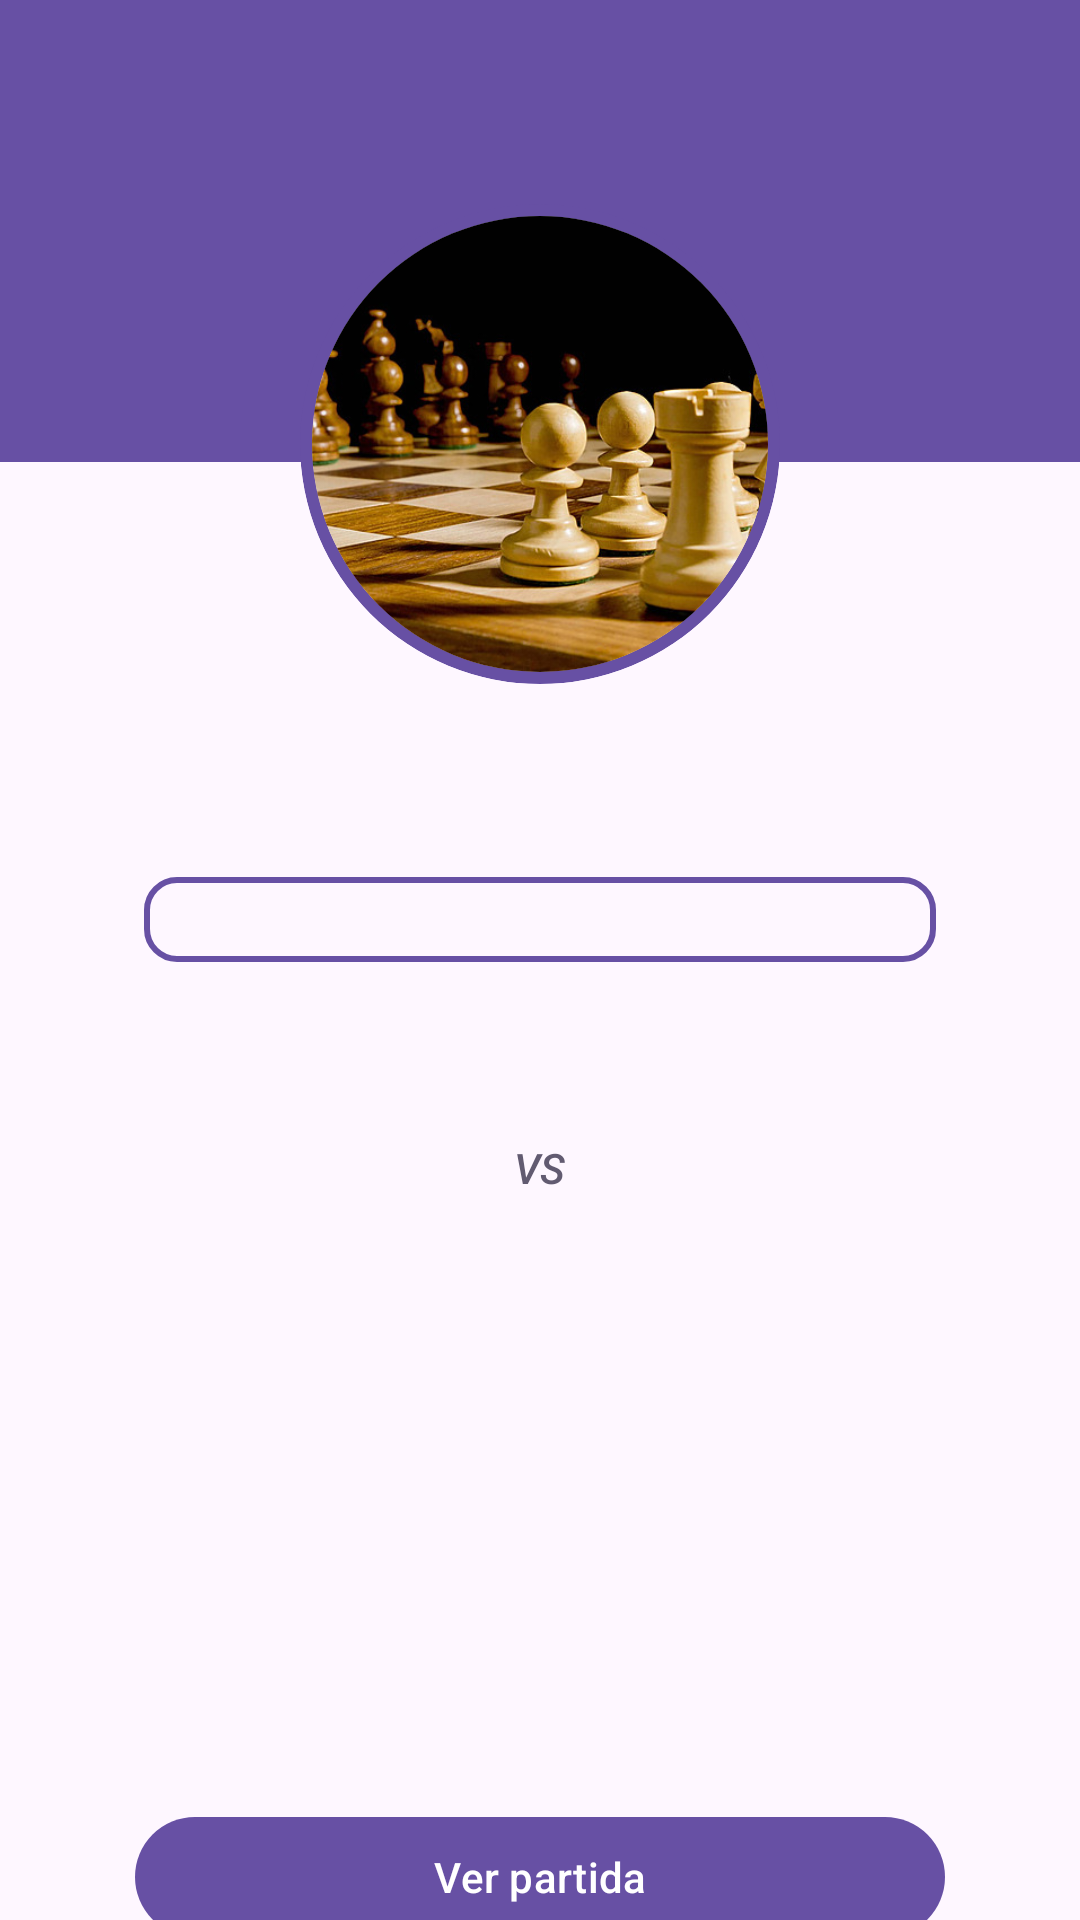

Reconstruct the res/layout file that produces this screen, plus the resources it refers to.
<!-- AndroidManifest.xml: application theme Theme.Material3.Light.NoActionBar -->
<!-- res/layout/fragment_detalle_partida.xml -->
<?xml version="1.0" encoding="utf-8"?>
<androidx.core.widget.NestedScrollView xmlns:android="http://schemas.android.com/apk/res/android"
    xmlns:app="http://schemas.android.com/apk/res-auto"
    xmlns:tools="http://schemas.android.com/tools"
    android:layout_width="match_parent"
    android:layout_height="match_parent"
    android:fillViewport="true">

    <androidx.constraintlayout.widget.ConstraintLayout
        android:layout_width="match_parent"
        android:layout_height="wrap_content">

        <View
            android:id="@+id/view_top_header"
            android:layout_width="match_parent"
            android:layout_height="154dp"
            android:background="?attr/colorPrimary"
            app:layout_constraintEnd_toEndOf="parent"
            app:layout_constraintStart_toStartOf="parent"
            app:layout_constraintTop_toTopOf="parent" />

        <com.google.android.material.card.MaterialCardView
            android:id="@+id/card_partida_avatar"
            android:layout_width="160dp"
            android:layout_height="160dp"
            android:layout_marginTop="68dp"
            app:cardBackgroundColor="?attr/colorPrimary"
            app:cardCornerRadius="80dp"
            app:cardElevation="0dp"
            app:strokeWidth="0dp"
            app:layout_constraintTop_toTopOf="@id/view_top_header"
            app:layout_constraintStart_toStartOf="parent"
            app:layout_constraintEnd_toEndOf="parent">

            <com.google.android.material.card.MaterialCardView
                android:layout_width="152dp"
                android:layout_height="152dp"
                app:cardCornerRadius="78dp"
                app:cardElevation="0dp"
                app:strokeWidth="0dp"
                android:layout_gravity="center">

                <ImageView
                    android:layout_width="match_parent"
                    android:layout_height="match_parent"
                    android:src="@drawable/imagen_partida"
                    android:scaleType="centerCrop"
                    tools:ignore="ContentDescription" />

            </com.google.android.material.card.MaterialCardView>
        </com.google.android.material.card.MaterialCardView>

        <TextView
            android:id="@+id/tv_fase"
            android:layout_width="0dp"
            android:layout_height="wrap_content"
            android:layout_marginTop="16dp"
            android:gravity="center"
            android:textAppearance="?attr/textAppearanceHeadlineLarge"
            android:textSize="24sp"
            android:textStyle="bold"
            app:layout_constraintEnd_toEndOf="parent"
            app:layout_constraintStart_toStartOf="parent"
            app:layout_constraintTop_toBottomOf="@id/card_partida_avatar"
            tools:text="FINAL" />

        <com.google.android.material.textview.MaterialTextView
            android:id="@+id/tv_estado"
            android:layout_width="0dp"
            android:layout_height="wrap_content"
            android:layout_marginTop="16dp"
            android:layout_marginHorizontal="48dp"
            android:background="@drawable/bg_estado_torneo"
            android:paddingHorizontal="14dp"
            android:paddingVertical="6dp"
            android:gravity="center"
            android:textAppearance="?attr/textAppearanceTitleMedium"
            android:textColor="?attr/colorOnSurface"
            android:textSize="12sp"
            android:textStyle="bold"
            app:layout_constraintTop_toBottomOf="@id/tv_fase"
            app:layout_constraintStart_toStartOf="parent"
            app:layout_constraintEnd_toEndOf="parent"
            tools:text="PENDIENTE" />

        <TextView
            android:id="@+id/tv_jugador1"
            android:layout_width="0dp"
            android:layout_height="wrap_content"
            android:layout_marginTop="32dp"
            android:layout_marginHorizontal="24dp"
            android:gravity="center"
            android:textAppearance="?attr/textAppearanceTitleLarge"
            android:textSize="14sp"
            android:textStyle="bold"
            app:layout_constraintTop_toBottomOf="@id/tv_estado"
            app:layout_constraintStart_toStartOf="parent"
            app:layout_constraintEnd_toEndOf="parent"
            tools:text="Jugador 1 - Blancas" />

        <TextView
            android:id="@+id/tv_vs"
            android:layout_width="wrap_content"
            android:layout_height="wrap_content"
            android:layout_marginTop="8dp"
            android:text="VS"
            android:textAppearance="?attr/textAppearanceLabelLarge"
            android:textSize="14sp"
            android:textColor="?attr/colorSecondary"
            android:textStyle="italic"
            app:layout_constraintTop_toBottomOf="@id/tv_jugador1"
            app:layout_constraintStart_toStartOf="parent"
            app:layout_constraintEnd_toEndOf="parent" />

        <TextView
            android:id="@+id/tv_jugador2"
            android:layout_width="0dp"
            android:layout_height="wrap_content"
            android:layout_marginTop="8dp"
            android:layout_marginHorizontal="24dp"
            android:gravity="center"
            android:textAppearance="?attr/textAppearanceTitleLarge"
            android:textSize="14sp"
            android:textStyle="bold"
            app:layout_constraintTop_toBottomOf="@id/tv_vs"
            app:layout_constraintStart_toStartOf="parent"
            app:layout_constraintEnd_toEndOf="parent"
            tools:text="Jugador 2 - Negras" />

        <TextView
            android:id="@+id/tv_ganador"
            android:layout_width="0dp"
            android:layout_height="wrap_content"
            android:layout_marginTop="32dp"
            android:gravity="center"
            android:textAppearance="?attr/textAppearanceBodyLarge"
            android:textSize="14sp"
            android:textColor="?attr/colorPrimary"
            android:textStyle="bold"
            app:layout_constraintTop_toBottomOf="@id/tv_jugador2"
            app:layout_constraintStart_toStartOf="parent"
            app:layout_constraintEnd_toEndOf="parent"
            tools:text="Ganador: ---" />

        <TextView
            android:id="@+id/tv_fecha"
            android:layout_width="wrap_content"
            android:layout_height="wrap_content"
            android:layout_marginTop="16dp"
            android:textAppearance="?attr/textAppearanceBodyMedium"
            android:textSize="14sp"
            app:layout_constraintTop_toBottomOf="@id/tv_ganador"
            app:layout_constraintStart_toStartOf="parent"
            app:layout_constraintEnd_toStartOf="@id/tv_hora"
            app:layout_constraintHorizontal_chainStyle="packed"
            tools:text="Fecha: 05/02/2026" />

        <TextView
            android:id="@+id/tv_hora"
            android:layout_width="wrap_content"
            android:layout_height="wrap_content"
            android:layout_marginStart="16dp"
            android:textAppearance="?attr/textAppearanceBodyMedium"
            android:textSize="14sp"
            app:layout_constraintTop_toTopOf="@id/tv_fecha"
            app:layout_constraintStart_toEndOf="@id/tv_fecha"
            app:layout_constraintEnd_toEndOf="parent"
            tools:text="Hora: 19:00" />

        <com.google.android.material.button.MaterialButton
            android:id="@+id/btn_iniciar_partida"
            android:layout_width="0dp"
            android:layout_height="wrap_content"
            android:layout_marginTop="40dp"
            android:text="Iniciar Partida"
            android:textAllCaps="false"
            android:visibility="gone"
            app:layout_constraintEnd_toEndOf="parent"
            app:layout_constraintStart_toStartOf="parent"
            app:layout_constraintTop_toBottomOf="@id/tv_fecha"
            app:layout_constraintWidth_percent="0.75"
            tools:visibility="visible" />

        <com.google.android.material.button.MaterialButton
            android:id="@+id/btn_finalizar_partida"
            android:layout_width="0dp"
            android:layout_height="wrap_content"
            android:layout_marginTop="40dp"
            android:text="Finalizar Partida"
            android:textAllCaps="false"
            android:visibility="gone"
            app:layout_constraintEnd_toEndOf="parent"
            app:layout_constraintStart_toStartOf="parent"
            app:layout_constraintTop_toBottomOf="@id/tv_fecha"
            app:layout_constraintWidth_percent="0.75"
            tools:visibility="visible" />

        <com.google.android.material.button.MaterialButton
            android:id="@+id/btn_ver_partida"
            android:layout_width="0dp"
            android:layout_height="wrap_content"
            android:layout_marginTop="90dp"
            android:text="Ver partida"
            android:textAllCaps="false"
            app:layout_constraintEnd_toEndOf="parent"
            app:layout_constraintStart_toStartOf="parent"
            app:layout_constraintTop_toBottomOf="@id/tv_fecha"
            app:layout_constraintWidth_percent="0.75" />

    </androidx.constraintlayout.widget.ConstraintLayout>
</androidx.core.widget.NestedScrollView>
<!-- resources referenced by this layout -->
<resources>
  <!-- drawable bg_estado_torneo (drawable) -->
  <?xml version="1.0" encoding="utf-8"?>
  <shape xmlns:android="http://schemas.android.com/apk/res/android"
      android:shape="rectangle">
      <solid android:color="@android:color/transparent" />
      <stroke
          android:width="2dp"
          android:color="?attr/colorPrimary" />
      <corners android:radius="10dp" />
      <padding
          android:bottom="6dp"
          android:left="10dp"
          android:right="10dp"
          android:top="6dp" />
  </shape>
  <!-- drawable imagen_partida: jpeg bitmap (drawable, 92603 bytes) -->
</resources>
